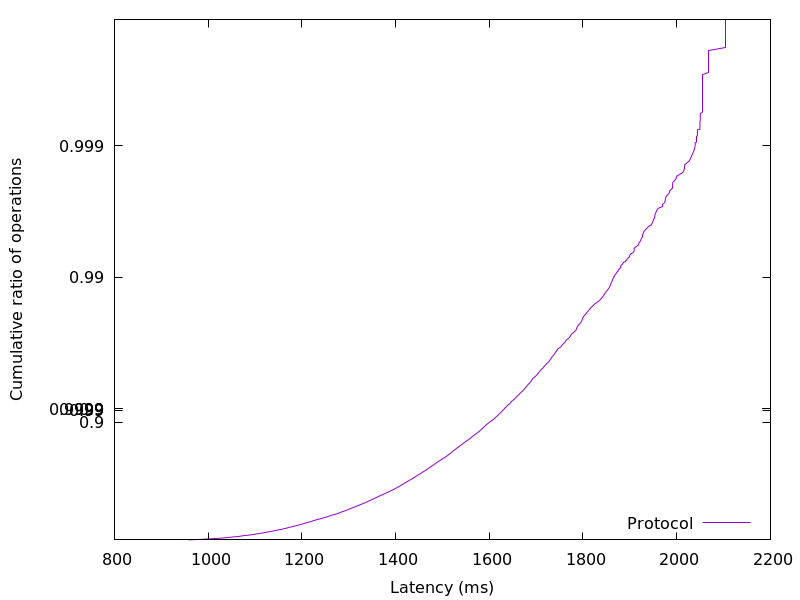

The data file committed next to this chart (first rows):
958.330112, 0.01
986.4, 0.02
1008, 0.03
1028, 0.04
1041, 0.05
1053, 0.06
1067, 0.07
1075, 0.08
1087, 0.09
1097, 0.1
1105, 0.11
1114, 0.12
1121, 0.13
1129, 0.14
1136, 0.15
1144, 0.16
1151, 0.17
1158, 0.18
1165, 0.19
1170, 0.2
1177, 0.21
1183, 0.22
1189, 0.23
1195, 0.24
1201, 0.25
1206, 0.26
1212, 0.27
1219, 0.28
1223, 0.29
1229, 0.3
1235, 0.31
1242, 0.32
1248, 0.33
1254, 0.34
1259, 0.35
1266, 0.36
1273, 0.37
1279, 0.38
1284, 0.39
1289, 0.4
1295, 0.41
1300, 0.42
1305, 0.43
1311, 0.44
1316, 0.45
1322, 0.46
1327, 0.47
1333, 0.48
1338, 0.49
1344, 0.5
1349, 0.51
1354, 0.52
1360, 0.53
1365, 0.54
1371, 0.55
1377, 0.56
1384, 0.57
1389, 0.58
1396, 0.59
1401, 0.6
1407, 0.61
... 298 more rows
